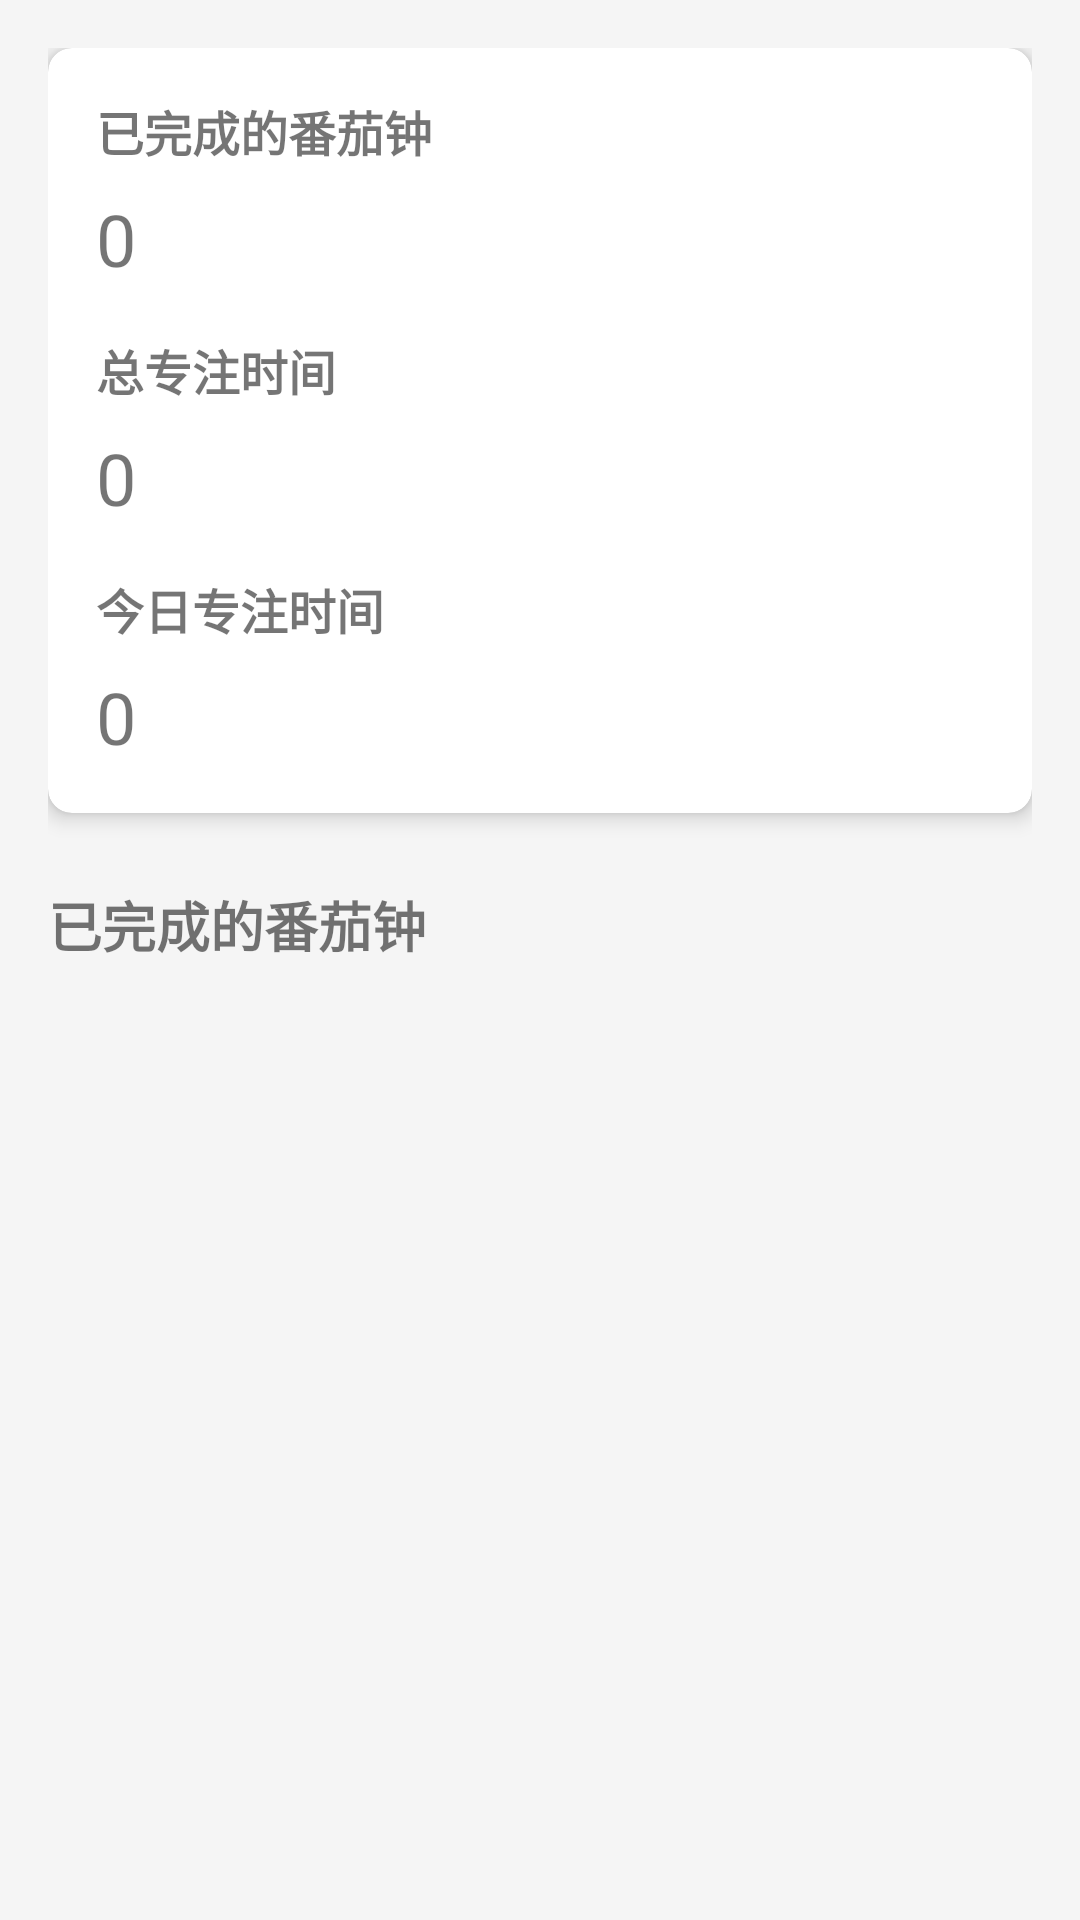

Layout XML and referenced resources for this Android screen:
<!-- AndroidManifest.xml: application theme Theme.SimpleTomato -->
<!-- res/layout/fragment_statistics.xml -->
<?xml version="1.0" encoding="utf-8"?>
<androidx.constraintlayout.widget.ConstraintLayout
    xmlns:android="http://schemas.android.com/apk/res/android"
    xmlns:app="http://schemas.android.com/apk/res-auto"
    xmlns:tools="http://schemas.android.com/tools"
    android:layout_width="match_parent"
    android:layout_height="match_parent"
    android:padding="16dp">

    <androidx.cardview.widget.CardView
        android:id="@+id/card_stats"
        android:layout_width="match_parent"
        android:layout_height="wrap_content"
        app:cardCornerRadius="8dp"
        app:cardElevation="4dp"
        app:layout_constraintTop_toTopOf="parent">

        <LinearLayout
            android:layout_width="match_parent"
            android:layout_height="wrap_content"
            android:orientation="vertical"
            android:padding="16dp">

            <TextView
                android:layout_width="wrap_content"
                android:layout_height="wrap_content"
                android:text="@string/completed_pomodoros"
                android:textSize="16sp"
                android:textStyle="bold" />

            <TextView
                android:id="@+id/text_completed_pomodoros"
                android:layout_width="wrap_content"
                android:layout_height="wrap_content"
                android:textSize="24sp"
                android:layout_marginTop="8dp"
                android:text="0" />

            <TextView
                android:layout_width="wrap_content"
                android:layout_height="wrap_content"
                android:text="@string/total_focus_time"
                android:textSize="16sp"
                android:textStyle="bold"
                android:layout_marginTop="16dp" />

            <TextView
                android:id="@+id/text_total_focus_time"
                android:layout_width="wrap_content"
                android:layout_height="wrap_content"
                android:textSize="24sp"
                android:layout_marginTop="8dp"
                android:text="0" />

            <TextView
                android:layout_width="wrap_content"
                android:layout_height="wrap_content"
                android:text="@string/today_focus_time"
                android:textSize="16sp"
                android:textStyle="bold"
                android:layout_marginTop="16dp" />

            <TextView
                android:id="@+id/text_today_focus_time"
                android:layout_width="wrap_content"
                android:layout_height="wrap_content"
                android:textSize="24sp"
                android:layout_marginTop="8dp"
                android:text="0" />
        </LinearLayout>
    </androidx.cardview.widget.CardView>

    <TextView
        android:id="@+id/history_label"
        android:layout_width="wrap_content"
        android:layout_height="wrap_content"
        android:text="@string/completed_pomodoros"
        android:textSize="18sp"
        android:textStyle="bold"
        android:layout_marginTop="24dp"
        app:layout_constraintTop_toBottomOf="@id/card_stats"
        app:layout_constraintStart_toStartOf="parent" />

    <androidx.recyclerview.widget.RecyclerView
        android:id="@+id/recycler_history"
        android:layout_width="match_parent"
        android:layout_height="0dp"
        android:layout_marginTop="8dp"
        app:layout_constraintTop_toBottomOf="@id/history_label"
        app:layout_constraintBottom_toBottomOf="parent" />

</androidx.constraintlayout.widget.ConstraintLayout>
<!-- resources referenced by this layout -->
<resources>
  <string name="completed_pomodoros">已完成的番茄钟</string>
  <string name="today_focus_time">今日专注时间</string>
  <string name="total_focus_time">总专注时间</string>
  <style name="Theme.SimpleTomato" parent="Theme.MaterialComponents.Light.DarkActionBar">
          <item name="colorPrimary">@color/primary</item>
          <item name="colorPrimaryDark">@color/primary_dark</item>
          <item name="colorAccent">@color/accent</item>
          <item name="android:windowBackground">@color/background</item>
          <item name="android:textColorPrimary">@color/primary_text</item>
          <item name="android:textColorSecondary">@color/secondary_text</item>
          
          
          <item name="android:textSize">15sp</item>
          <item name="android:fontFamily">sans-serif</item>
          
          
      </style>
  <color name="primary">#E53935</color>
  <color name="primary_dark">#B71C1C</color>
  <color name="accent">#4CAF50</color>
  <color name="background">#F5F5F5</color>
  <color name="primary_text">#212121</color>
  <color name="secondary_text">#757575</color>
</resources>
